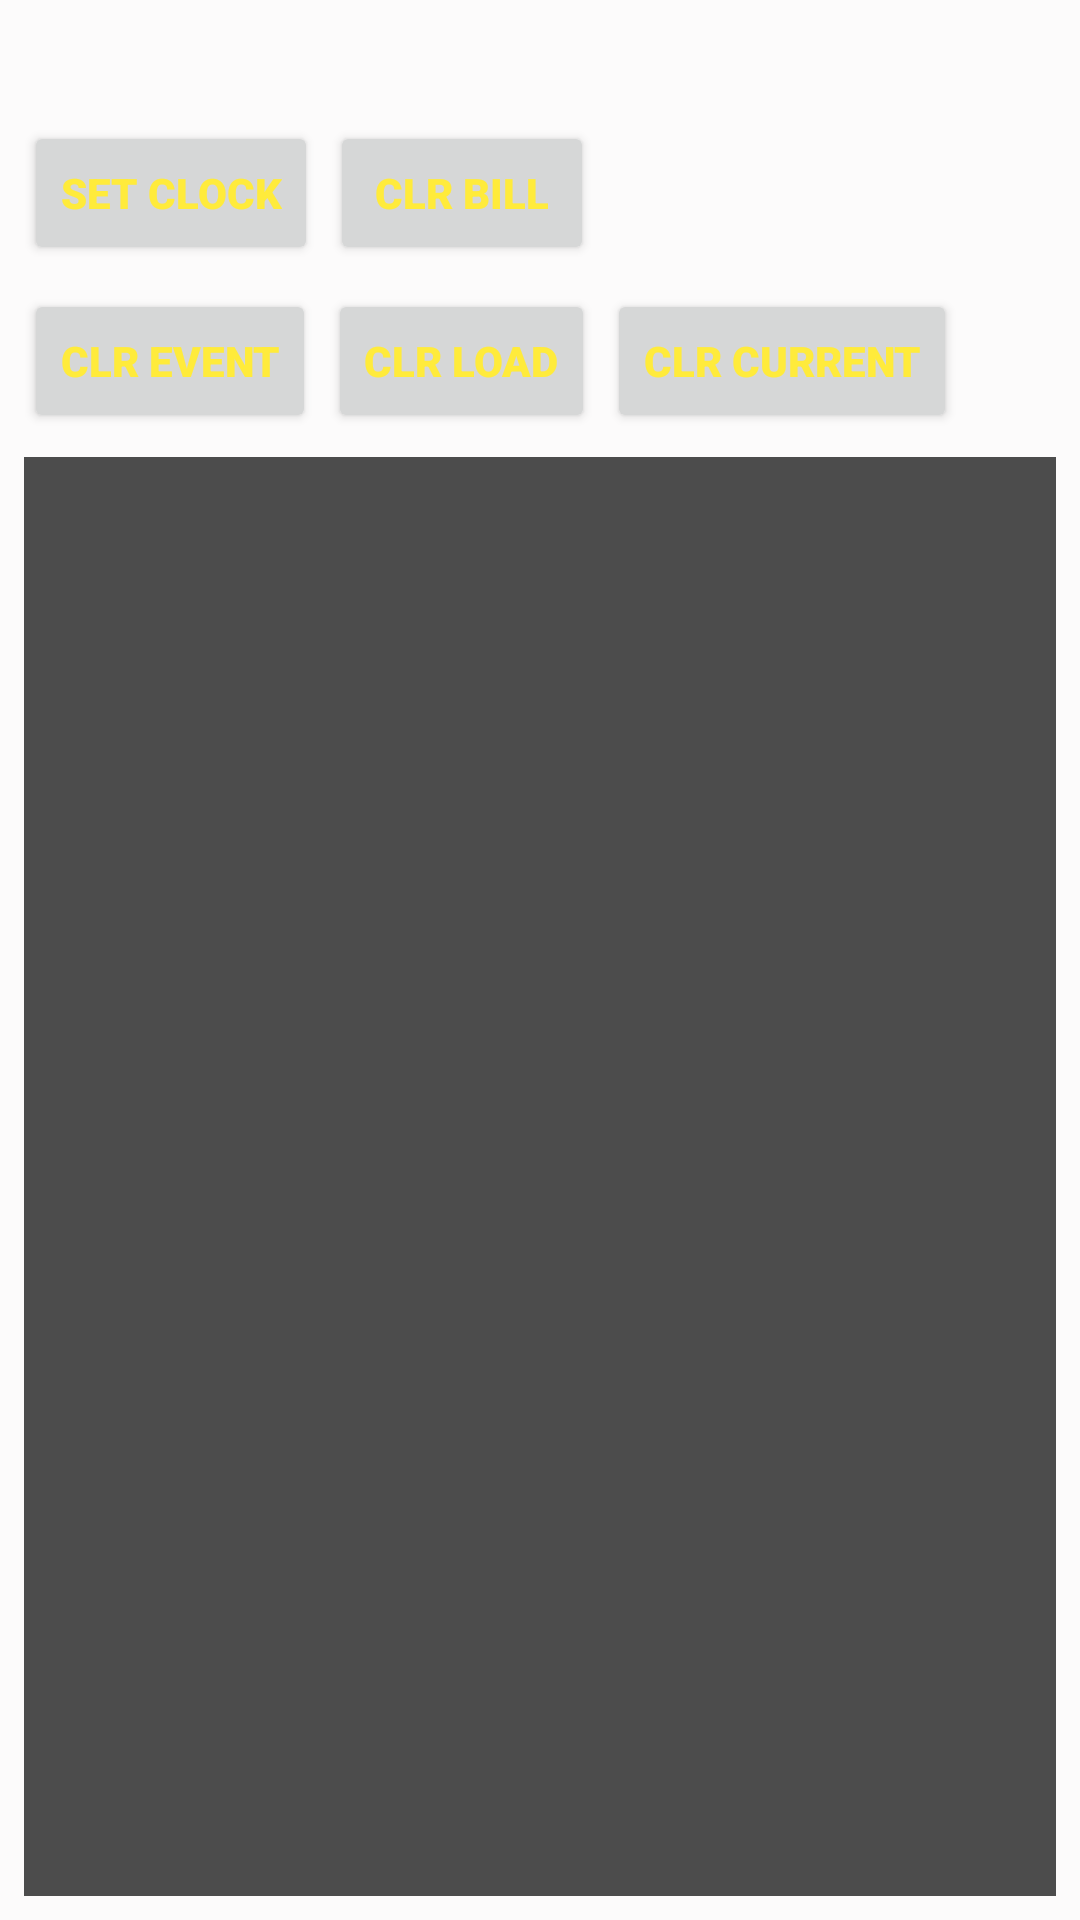

Write the Android layout XML for this screen, with the resource values it uses.
<!-- AndroidManifest.xml: application theme Theme.GattClient -->
<!-- res/layout/fragment_item3.xml -->
<?xml version="1.0" encoding="utf-8"?>
<androidx.constraintlayout.widget.ConstraintLayout xmlns:android="http://schemas.android.com/apk/res/android"
    xmlns:app="http://schemas.android.com/apk/res-auto"
    xmlns:tools="http://schemas.android.com/tools"
    android:layout_width="match_parent"
    android:layout_height="match_parent"
    tools:context=".ui.Item3Fragment">


    <Button
        android:id="@+id/button1"
        android:layout_width="wrap_content"
        android:layout_height="wrap_content"
        android:layout_marginStart="8dp"
        android:fontFamily="sans-serif-black"
        android:text="@string/clock_setting"
        android:textColor="#FFEB3B"
        app:layout_constraintStart_toStartOf="parent"
        app:layout_constraintTop_toBottomOf="@+id/deviceView" />

    <Button
        android:id="@+id/button2"
        android:layout_width="wrap_content"
        android:layout_height="wrap_content"
        android:layout_marginStart="4dp"
        android:fontFamily="sans-serif-black"
        android:text="@string/bd_reset"
        android:textColor="#FFEB3B"
        app:layout_constraintStart_toEndOf="@+id/button1"
        app:layout_constraintTop_toBottomOf="@+id/deviceView" />

    <Button
        android:id="@+id/button3"
        android:layout_width="wrap_content"
        android:layout_height="wrap_content"
        android:layout_marginStart="8dp"
        android:layout_marginTop="8dp"
        android:fontFamily="sans-serif-black"
        android:text="@string/pq_reset"
        android:textColor="#FFEB3B"
        app:layout_constraintStart_toStartOf="parent"
        app:layout_constraintTop_toBottomOf="@+id/button1" />

    <Button
        android:id="@+id/button4"
        android:layout_width="wrap_content"
        android:layout_height="wrap_content"
        android:layout_marginStart="4dp"
        android:layout_marginTop="8dp"
        android:fontFamily="sans-serif-black"
        android:text="@string/load_reset"
        android:textColor="#FFEB3B"
        app:layout_constraintStart_toEndOf="@+id/button3"
        app:layout_constraintTop_toBottomOf="@+id/button1" />

    <Button
        android:id="@+id/button5"
        android:layout_width="wrap_content"
        android:layout_height="wrap_content"
        android:layout_marginStart="4dp"
        android:layout_marginTop="8dp"
        android:fontFamily="sans-serif-black"
        android:text="@string/amp_reset"
        android:textColor="#FFEB3B"
        app:layout_constraintStart_toEndOf="@+id/button4"
        app:layout_constraintTop_toBottomOf="@+id/button1" />

    <TextView
        android:id="@+id/deviceView"
        android:layout_width="0dp"
        android:layout_height="wrap_content"
        android:layout_marginStart="8dp"
        android:layout_marginTop="8dp"
        android:layout_marginEnd="8dp"
        android:fontFamily="monospace"
        android:textSize="24sp"
        app:layout_constraintEnd_toEndOf="parent"
        app:layout_constraintStart_toStartOf="parent"
        app:layout_constraintTop_toTopOf="parent" />

    <ScrollView
        android:id="@+id/scrollView"
        android:layout_width="0dp"
        android:layout_height="0dp"
        android:layout_marginStart="8dp"
        android:layout_marginTop="8dp"
        android:layout_marginEnd="8dp"
        android:layout_marginBottom="8dp"
        android:background="@color/teal_200"
        android:isScrollContainer="false"
        app:layout_constraintBottom_toBottomOf="parent"
        app:layout_constraintEnd_toEndOf="parent"
        app:layout_constraintHorizontal_bias="0.0"
        app:layout_constraintStart_toStartOf="parent"
        app:layout_constraintTop_toBottomOf="@+id/button5"
        app:layout_constraintVertical_bias="0.0">
        <TextView
            android:id="@+id/itemView"
            android:layout_width="wrap_content"
            android:layout_height="wrap_content"
            android:background="@color/teal_200"
            android:fontFamily="monospace"
            android:text=""
            android:textAlignment="viewStart"
            android:textColor="#FFEB3B"
            android:textSize="16sp" />
    </ScrollView>

</androidx.constraintlayout.widget.ConstraintLayout>
<!-- resources referenced by this layout -->
<resources>
  <color name="teal_200">#4C4C4C</color>
  <string name="amp_reset">CLR Current</string>
  <string name="bd_reset">CLR Bill</string>
  <string name="clock_setting">SET Clock</string>
  <string name="load_reset">CLR Load</string>
  <string name="pq_reset">CLR Event</string>
  <style name="Theme.GattClient" parent="Theme.Material3.DayNight">
          
          <item name="colorPrimary">@color/md_theme_primary</item>
          <item name="colorOnPrimary">@color/md_theme_on_primary</item>
          <item name="colorPrimaryContainer">@color/md_theme_primary_container</item>
          <item name="colorOnPrimaryContainer">@color/md_theme_on_primary_container</item>
  
          
          <item name="colorSecondary">@color/md_theme_secondary</item>
          <item name="colorOnSecondary">@color/md_theme_on_secondary</item>
          <item name="colorSecondaryContainer">@color/md_theme_secondary_container</item>
          <item name="colorOnSecondaryContainer">@color/md_theme_on_secondary_container</item>
  
          
          <item name="colorTertiary">@color/md_theme_tertiary</item>
          <item name="colorOnTertiary">@color/md_theme_on_tertiary</item>
          <item name="colorTertiaryContainer">@color/md_theme_tertiary_container</item>
          <item name="colorOnTertiaryContainer">@color/md_theme_on_tertiary_container</item>
  
          
          <item name="colorError">@color/md_theme_error</item>
          <item name="colorOnError">@color/md_theme_on_error</item>
          <item name="colorErrorContainer">@color/md_theme_error_container</item>
          <item name="colorOnErrorContainer">@color/md_theme_on_error_container</item>
  
          
          <item name="android:colorBackground">@color/md_theme_background</item>
          <item name="colorOnBackground">@color/md_theme_on_background</item>
          <item name="colorSurface">@color/md_theme_surface</item>
          <item name="colorOnSurface">@color/md_theme_on_surface</item>
  
          <item name="colorSurfaceVariant">@color/md_theme_surface_variant</item>
          <item name="colorOnSurfaceVariant">@color/md_theme_on_surface_variant</item>
          <item name="colorOutline">@color/md_theme_outline</item>
          <item name="colorOutlineVariant">@color/md_theme_outline_variant</item>
  
          
          <item name="android:statusBarColor">@android:color/transparent</item>
          <item name="android:windowLightStatusBar">false</item>
      </style>
  <color name="md_theme_primary">#4C4C4C</color>
  <color name="md_theme_on_primary">#FFFFFF</color>
  <color name="md_theme_primary_container">#6E6E6E</color>
  <color name="md_theme_on_primary_container">#FFFFFF</color>
  <color name="md_theme_secondary">#FF8A50</color>
  <color name="md_theme_on_secondary">#FFFFFF</color>
  <color name="md_theme_secondary_container">#FFCC9A</color>
  <color name="md_theme_on_secondary_container">#2D1B0E</color>
  <color name="md_theme_tertiary">#FFD500</color>
  <color name="md_theme_on_tertiary">#000000</color>
  <color name="md_theme_tertiary_container">#FFF176</color>
  <color name="md_theme_on_tertiary_container">#000000</color>
  <color name="md_theme_error">#FFFF0000</color>
  <color name="md_theme_on_error">#FFFFFF</color>
  <color name="md_theme_error_container">#FFCDD2</color>
  <color name="md_theme_on_error_container">#B71C1C</color>
  <color name="md_theme_background">#FCFBFB</color>
  <color name="md_theme_on_background">#FF000000</color>
  <color name="md_theme_surface">#FCFBFB</color>
  <color name="md_theme_on_surface">#FF000000</color>
  <color name="md_theme_surface_variant">#E8E8E8</color>
  <color name="md_theme_on_surface_variant">#4C4C4C</color>
  <color name="md_theme_outline">#787878</color>
  <color name="md_theme_outline_variant">#C4C4C4</color>
</resources>
